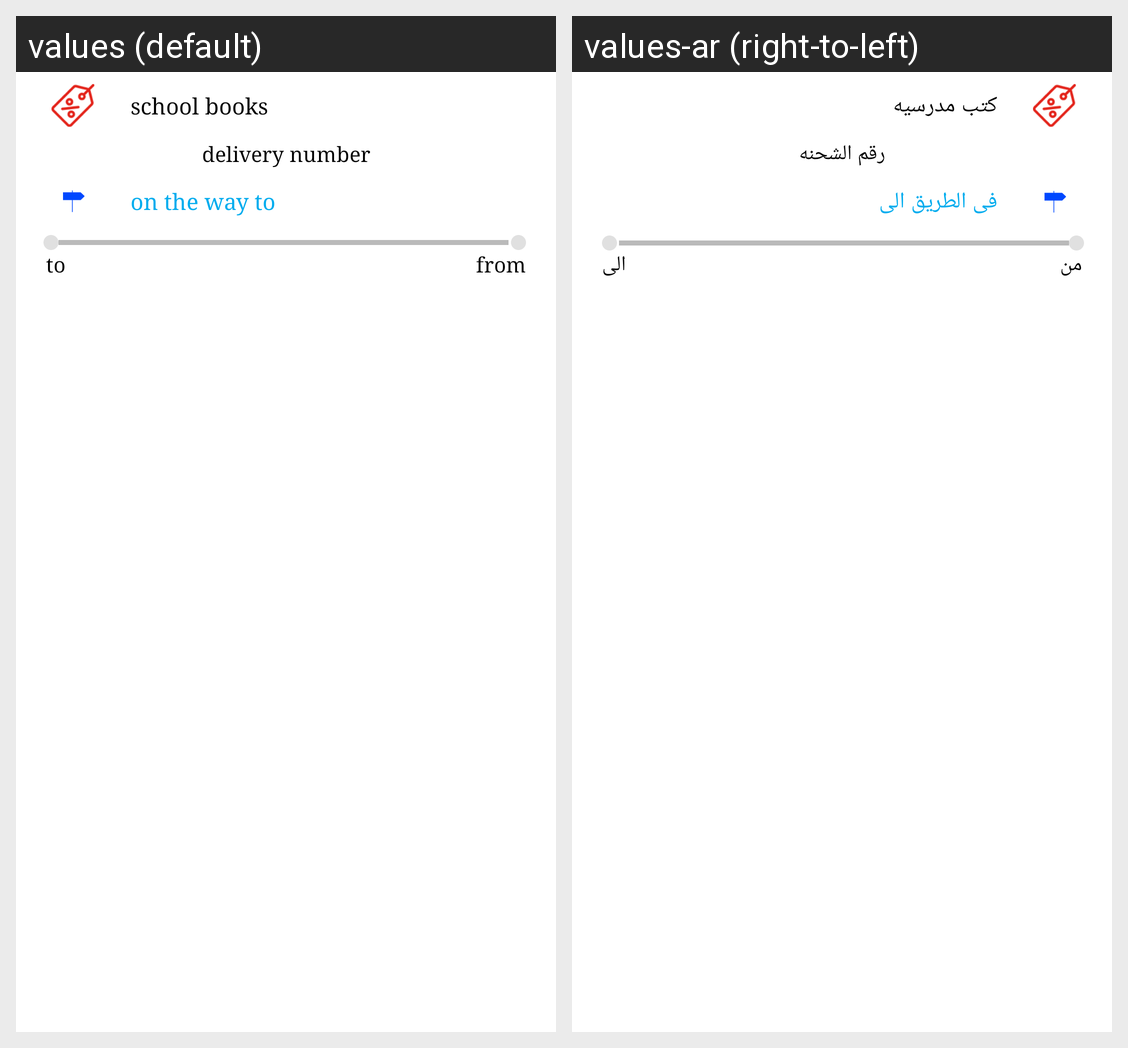

The same Android screen rendered under two of its app's locales, left to right. List the strings drawn on it with the default value and each locale's translation.
Android screen res/layout/shipments_row.xml rendered under 2 locales, left to right: values (default), values-ar (right-to-left). Device: Nexus 5 (rendered at 1080×1920; each locale shown at half size, 540×960, under a caption strip naming it); theme AppTheme.
Strings drawn on this screen, with the default value and each locale's value (text and hints the layout hard-codes, and strings that could not be matched under every locale, appear in the picture but are not listed):

school_books
  values: school books
  values-ar: كتب مدرسيه

delivery_number
  values: delivery number
  values-ar: رقم الشحنه

on_way_to
  values: on the way to
  values-ar: فى الطريق الى

to
  values: to
  values-ar: الى

from
  values: from
  values-ar: من
